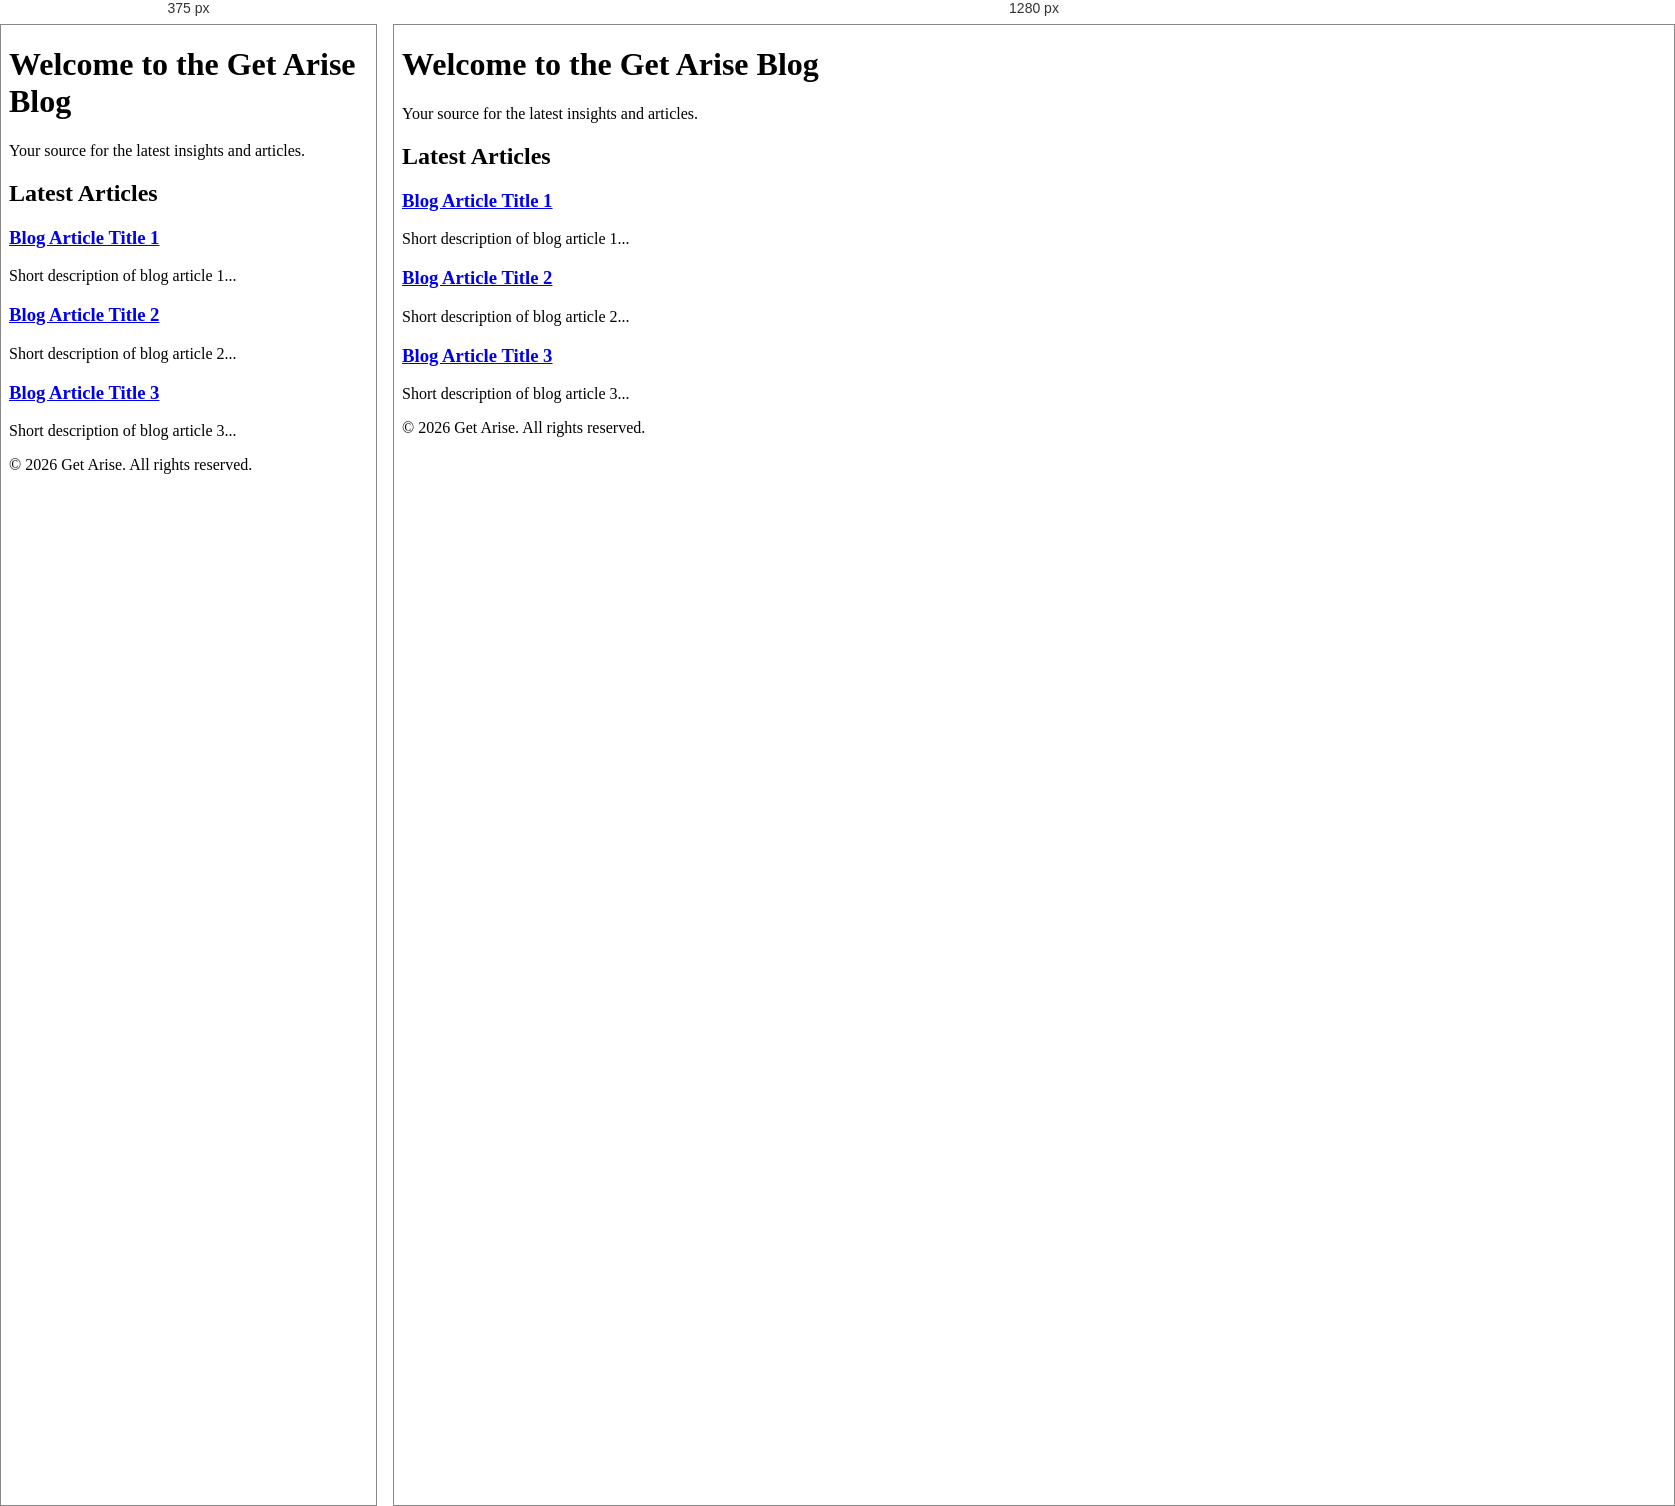
Rendered at 375 px and 1280 px, left to right.

<!-- file: index.html -->
<!DOCTYPE html>
<html lang="en">
<head>
    <meta charset="UTF-8">
    <meta name="viewport" content="width=device-width, initial-scale=1.0">
    <link rel="stylesheet" href="style.css">
    <title>Get Arise Blog</title>
</head>
<body>
    <header class="hero">
        <h1>Welcome to the Get Arise Blog</h1>
        <p>Your source for the latest insights and articles.</p>
    </header>
    <main class="blog-listing">
        <h2>Latest Articles</h2>
        <article>
            <h3><a href="#">Blog Article Title 1</a></h3>
            <p>Short description of blog article 1...</p>
        </article>
        <article>
            <h3><a href="#">Blog Article Title 2</a></h3>
            <p>Short description of blog article 2...</p>
        </article>
        <article>
            <h3><a href="#">Blog Article Title 3</a></h3>
            <p>Short description of blog article 3...</p>
        </article>
    </main>
    <footer>
        <p>&copy; 2026 Get Arise. All rights reserved.</p>
    </footer>
</body>
</html>


/* @media block from style.css */
@media (max-width: 768px) {
  .card {
    flex: 0 0 100%;
    margin: 10px 0;
  }
}